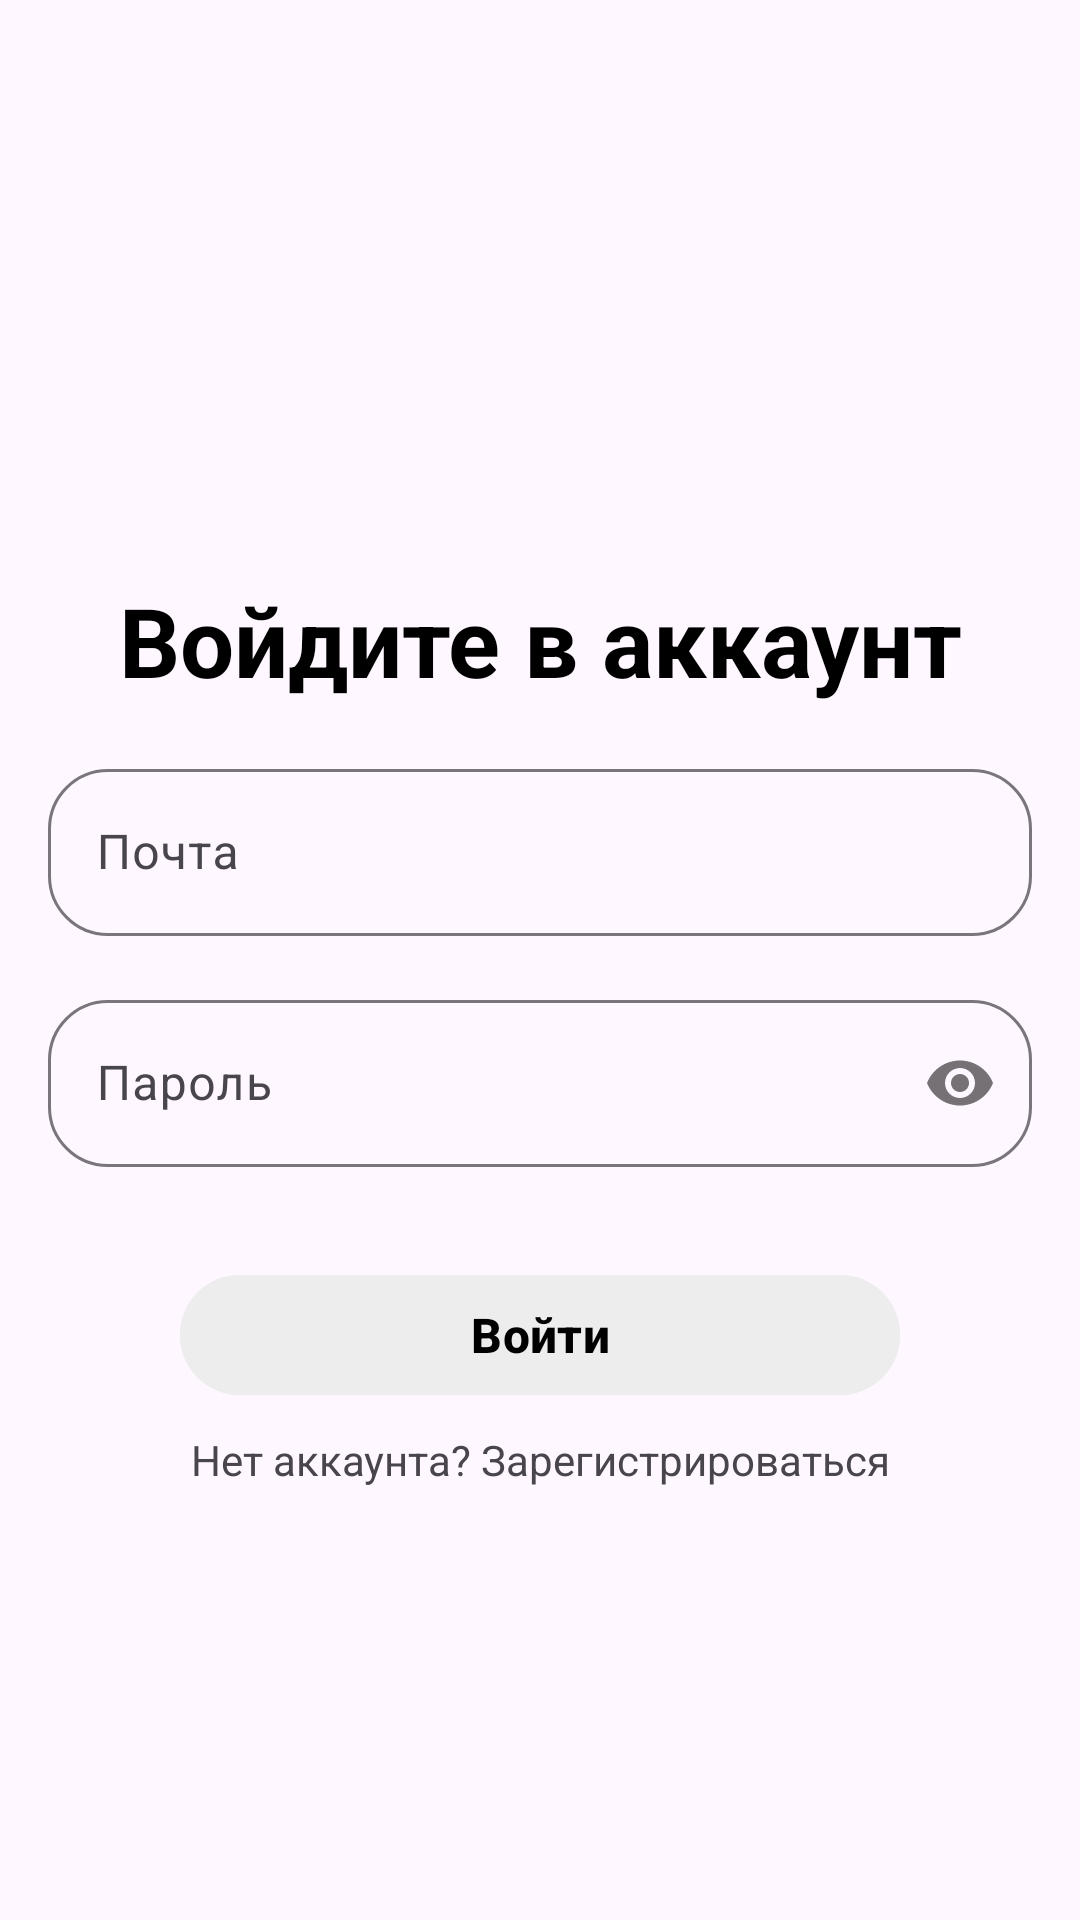

Reconstruct the res/layout file that produces this screen, plus the resources it refers to.
<!-- AndroidManifest.xml: application theme Theme.MovieLover -->
<!-- res/layout/fragment_sign_in.xml -->
<?xml version="1.0" encoding="utf-8"?>
<androidx.constraintlayout.widget.ConstraintLayout
    xmlns:android="http://schemas.android.com/apk/res/android"
    xmlns:app="http://schemas.android.com/apk/res-auto"
    xmlns:tools="http://schemas.android.com/tools"
    android:layout_width="match_parent"
    android:layout_height="match_parent"
    tools:context=".view.authorization.SignInFragment">

    <TextView
        android:id="@+id/textView"
        android:layout_width="0dp"
        android:layout_height="wrap_content"
        android:layout_marginLeft="16dp"
        android:layout_marginTop="192dp"
        android:layout_marginRight="16dp"
        android:gravity="center"
        android:text="Войдите в аккаунт"
        android:textColor="@color/black"
        android:textSize="32sp"
        android:textStyle="bold"
        app:layout_constraintEnd_toEndOf="parent"
        app:layout_constraintStart_toStartOf="parent"
        app:layout_constraintTop_toTopOf="parent" />






































    <com.google.android.material.textfield.TextInputLayout
        android:id="@+id/loginSignIn"
        android:layout_width="match_parent"
        android:layout_height="wrap_content"
        android:hint="Почта"
        android:layout_margin="16dp"
        app:boxCornerRadiusBottomEnd="20dp"
        app:boxCornerRadiusBottomStart="20dp"
        app:boxCornerRadiusTopEnd="20dp"
        app:boxCornerRadiusTopStart="20dp"
        app:layout_constraintStart_toStartOf="parent"
        app:layout_constraintTop_toBottomOf="@+id/textView">

        <com.google.android.material.textfield.TextInputEditText
            android:id="@+id/loginSignInET"
            android:layout_width="match_parent"
            android:layout_height="wrap_content"
            android:ems="10"
            android:inputType="textEmailAddress" />

    </com.google.android.material.textfield.TextInputLayout>

    <com.google.android.material.textfield.TextInputLayout
        android:id="@+id/passwordSignIn"
        android:layout_width="match_parent"
        android:layout_height="wrap_content"
        android:hint="Пароль"
        android:layout_margin="16dp"
        app:passwordToggleEnabled="true"
        app:boxCornerRadiusBottomEnd="20dp"
        app:boxCornerRadiusBottomStart="20dp"
        app:boxCornerRadiusTopEnd="20dp"
        app:boxCornerRadiusTopStart="20dp"
        app:layout_constraintStart_toStartOf="parent"
        app:layout_constraintTop_toBottomOf="@+id/loginSignIn">

        <com.google.android.material.textfield.TextInputEditText
            android:id="@+id/passwordSignInET"
            android:layout_width="match_parent"
            android:layout_height="wrap_content"
            android:ems="10"
            android:inputType="textPassword" />

    </com.google.android.material.textfield.TextInputLayout>


    <com.google.android.material.button.MaterialButton
        android:id="@+id/signInBtn"
        android:layout_width="240dp"
        android:layout_height="wrap_content"
        android:layout_marginTop="32dp"
        android:backgroundTint="#EDEDED"
        android:text="Войти"
        android:textColor="@color/black"
        android:textSize="16sp"
        android:textStyle="bold"
        app:cornerRadius="50dp"
        app:layout_constraintEnd_toEndOf="parent"
        app:layout_constraintStart_toStartOf="parent"
        app:layout_constraintTop_toBottomOf="@+id/passwordSignIn" />


    <TextView
        android:id="@+id/signInTV"
        android:layout_width="0dp"
        android:layout_height="wrap_content"
        app:layout_constraintEnd_toEndOf="parent"
        android:layout_marginHorizontal="16dp"
        android:gravity="center"
        android:layout_marginTop="8dp"
        android:text="Нет аккаунта? Зарегистрироваться"
        app:layout_constraintStart_toStartOf="parent"
        app:layout_constraintTop_toBottomOf="@+id/signInBtn" />

</androidx.constraintlayout.widget.ConstraintLayout>
<!-- resources referenced by this layout -->
<resources>
  <style name="Theme.MovieLover" parent="Base.Theme.MovieLover" />
  <style name="Base.Theme.MovieLover" parent="Theme.Material3.DayNight.NoActionBar">
          
          
      </style>
  <!-- not gathered from this repository: default colours our renderer supplied (Android Studio template values) -->
  <color name="black">#FF000000</color>
</resources>
